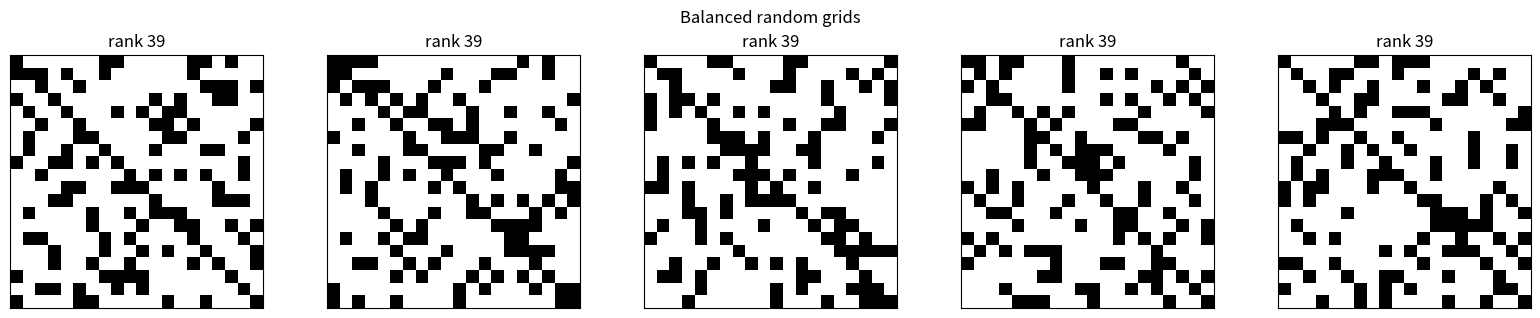

Reproduce this figure in Python. (Note: this script raises an exception after producing the figure.)
from __future__ import annotations

import random
from collections import deque
from typing import Iterable

import numpy as np


def additive_design_matrix(grid: np.ndarray) -> np.ndarray:
    grid = np.asarray(grid)
    if grid.ndim != 2 or grid.shape[0] != grid.shape[1]:
        raise ValueError(f"grid must be square, got shape={grid.shape}")
    n = grid.shape[0]
    rows = []
    for i, j in np.argwhere(grid == 1):
        row = np.zeros(2 * n - 1, dtype=float)
        row[0] = 1.0
        if i > 0:
            row[i] = 1.0
        if j > 0:
            row[n + j - 1] = 1.0
        rows.append(row)
    return np.vstack(rows) if rows else np.empty((0, 2 * n - 1), dtype=float)


def check_full_rank(grid: np.ndarray) -> None:
    n = int(np.asarray(grid).shape[0])
    x = additive_design_matrix(grid)
    rank = int(np.linalg.matrix_rank(x))
    expected = 2 * n - 1
    if rank != expected:
        raise ValueError(f"Design matrix is rank deficient: rank={rank}, expected={expected}")


def _check_connected(grid: np.ndarray) -> None:
    n = int(grid.shape[0])
    adjacency = {("r", i): [] for i in range(n)}
    adjacency.update({("c", j): [] for j in range(n)})
    for i, j in np.argwhere(grid == 1):
        r = ("r", int(i))
        c = ("c", int(j))
        adjacency[r].append(c)
        adjacency[c].append(r)

    start = ("r", 0)
    seen = {start}
    queue: deque[tuple[str, int]] = deque([start])
    while queue:
        node = queue.popleft()
        for nxt in adjacency[node]:
            if nxt not in seen:
                seen.add(nxt)
                queue.append(nxt)
    expected = 2 * n
    if len(seen) != expected:
        raise ValueError(f"Bipartite graph is disconnected: reached={len(seen)}, expected={expected}")


def validate_balanced_grid(
    grid: np.ndarray,
    n: int,
    k: int,
    require_connected: bool = True,
    require_full_rank: bool = True,
) -> None:
    grid = np.asarray(grid)
    if grid.shape != (n, n):
        raise ValueError(f"grid has shape {grid.shape}, expected {(n, n)}")
    if not np.isin(grid, [0, 1]).all():
        raise ValueError("grid must be binary")
    if not np.all(np.diag(grid) == 1):
        raise ValueError("full diagonal must be included")

    row_sums = grid.sum(axis=1)
    col_sums = grid.sum(axis=0)
    if not np.all(row_sums == k + 1):
        raise ValueError(f"row sums must all equal {k + 1}: {row_sums.tolist()}")
    if not np.all(col_sums == k + 1):
        raise ValueError(f"column sums must all equal {k + 1}: {col_sums.tolist()}")

    off = grid.copy()
    np.fill_diagonal(off, 0)
    off_row_sums = off.sum(axis=1)
    off_col_sums = off.sum(axis=0)
    if not np.all(off_row_sums == k):
        raise ValueError(f"off-diagonal row sums must all equal {k}: {off_row_sums.tolist()}")
    if not np.all(off_col_sums == k):
        raise ValueError(f"off-diagonal column sums must all equal {k}: {off_col_sums.tolist()}")

    if require_connected:
        _check_connected(grid)
    if require_full_rank:
        check_full_rank(grid)


def _cyclic_grid(n: int, k: int) -> tuple[np.ndarray, set[tuple[int, int]], list[tuple[int, int]]]:
    if n <= 1:
        raise ValueError("n must be greater than 1")
    if k < 0 or k >= n:
        raise ValueError(f"k must satisfy 0 <= k < n, got n={n}, k={k}")
    grid = np.zeros((n, n), dtype=np.int8)
    off_set: set[tuple[int, int]] = set()
    off_list: list[tuple[int, int]] = []
    for i in range(n):
        grid[i, i] = 1
        for d in range(1, k + 1):
            cell = (i, (i + d) % n)
            grid[cell] = 1
            off_set.add(cell)
            off_list.append(cell)
    return grid, off_set, off_list


def _replace_cell(cells: list[tuple[int, int]], old: tuple[int, int], new: tuple[int, int]) -> None:
    idx = cells.index(old)
    cells[idx] = new


def _randomize_by_edge_swaps(
    grid: np.ndarray,
    off_set: set[tuple[int, int]],
    off_list: list[tuple[int, int]],
    swaps: int,
    rng: random.Random,
) -> None:
    if len(off_list) < 2:
        return
    for _ in range(swaps):
        (r1, c1), (r2, c2) = rng.sample(off_list, 2)
        if r1 == r2 or c1 == c2:
            continue
        a = (r1, c2)
        b = (r2, c1)
        if a == b or a[0] == a[1] or b[0] == b[1]:
            continue
        if a in off_set or b in off_set:
            continue

        grid[r1, c1] = 0
        grid[r2, c2] = 0
        grid[a] = 1
        grid[b] = 1
        off_set.remove((r1, c1))
        off_set.remove((r2, c2))
        off_set.add(a)
        off_set.add(b)
        _replace_cell(off_list, (r1, c1), a)
        _replace_cell(off_list, (r2, c2), b)


def make_balanced_random_grid(
    n: int,
    k: int,
    swaps: int = 5000,
    seed: int | None = None,
    require_connected: bool = True,
    require_full_rank: bool = True,
    max_attempts: int = 100,
) -> np.ndarray:
    master = random.Random(seed)
    errors: list[str] = []
    for attempt in range(max_attempts):
        attempt_seed = master.randrange(2**63) if seed is not None else None
        rng = random.Random(attempt_seed)
        grid, off_set, off_list = _cyclic_grid(n, k)
        _randomize_by_edge_swaps(grid, off_set, off_list, swaps, rng)
        try:
            validate_balanced_grid(grid, n, k, require_connected=require_connected, require_full_rank=require_full_rank)
            return grid
        except ValueError as exc:
            errors.append(f"attempt {attempt + 1}: {exc}")
    raise ValueError("Failed to generate valid balanced grid: " + "; ".join(errors[-5:]))


def make_many_balanced_random_grids(
    n: int,
    k: int,
    num_grids: int,
    swaps: int = 5000,
    seed: int | None = None,
) -> list[np.ndarray]:
    rng = random.Random(seed)
    grids = []
    for _ in range(num_grids):
        derived_seed = rng.randrange(2**63)
        grid = make_balanced_random_grid(n, k, swaps=swaps, seed=derived_seed)
        validate_balanced_grid(grid, n, k)
        grids.append(grid)
    return grids


def plot_grids(grids: Iterable[np.ndarray], title: str | None = None):
    import matplotlib.pyplot as plt

    grids = list(grids)
    fig, axes = plt.subplots(1, len(grids), figsize=(3.2 * len(grids), 3.2), squeeze=False)
    for ax, grid in zip(axes[0], grids):
        ax.imshow(grid, cmap="Greys", vmin=0, vmax=1)
        ax.set_xticks([])
        ax.set_yticks([])
        ax.set_title(f"rank {np.linalg.matrix_rank(additive_design_matrix(grid))}")
    if title:
        fig.suptitle(title)
    fig.tight_layout()
    return fig


if __name__ == "__main__":
    demo_grids = make_many_balanced_random_grids(20, 5, 5, swaps=5000, seed=123)
    for idx, demo_grid in enumerate(demo_grids):
        validate_balanced_grid(demo_grid, 20, 5)
        print(f"grid {idx}: row sums={demo_grid.sum(axis=1).tolist()}")
        print(f"grid {idx}: col sums={demo_grid.sum(axis=0).tolist()}")
        print(f"grid {idx}: rank={np.linalg.matrix_rank(additive_design_matrix(demo_grid))}")
    plot_grids(demo_grids, title="Balanced random grids")
    plt.show()
